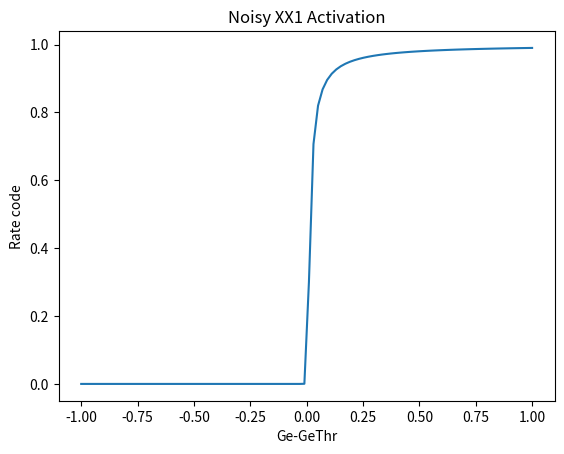

The script that saved this image:
import numpy as np

class Sigmoid:
    def __init__(self, A=1, B=4, C=0.5):
        self.A = A
        self.B = B
        self.C = C

    def __call__(self, x: np.ndarray):
        return self.A/(1 + np.exp(-self.B*(x-self.C)))

class ReLu:
    def __init__(self, m=1, b=0):
        self.m = m
        self.b = b

    def __call__(self, x):
        return np.maximum(self.m*(x-self.b), 0)

# TODO: Check how thr is passed around
def XX1_Scalar(x, thr=0.5):
    x -= thr
    if x > 0:
        return x/x+1
    else:
        return 0    

def XX1(x: np.ndarray, thr=0.5):
    '''Computes X/(X+1) for X > 0 and returns 0 elsewhere.
    '''
    inp = x.copy()
    inp -= thr
    out = inp/(inp+1)
    
    mask = inp <= 0
    out[mask] = 0
    return out

def XX1GainCor_Scalar(x,
                      Gain = 100,
                      NVar = 0.005,
                      GainCor = 0.1,
                      GainCorRange = 10,
               ):
    gainCorFact = (GainCorRange - (x / NVar)) / GainCorRange
    if gainCorFact < 0 :
        return XX1_Scalar(Gain * x)
    newGain = Gain * (1 - GainCor*gainCorFact)
    return XX1_Scalar(newGain * x)

def XX1GainCor(x: np.ndarray,
               Gain = 100,
               NVar = 0.005,
               GainCor = 0.1,
               GainCorRange = 10,
               ):
    gainCorFact = (GainCorRange - (x / NVar)) / GainCorRange
    out = XX1(Gain * x)

    mask = gainCorFact > 0
    newGain = Gain * (1 - GainCor*gainCorFact[mask])
    out[mask] = XX1(newGain * x[mask])
    return out

class NoisyXX1:
    def __init__(self,
                 Thr = 0.5, # threshold value Theta (Q) for firing output activation (.5 is more accurate value based on AdEx biological parameters and normalization
                 Gain = 100, # gain (gamma) of the rate-coded activation functions -- 100 is default, 80 works better for larger models, and 20 is closer to the actual spiking behavior of the AdEx model -- use lower values for more graded signals, generally in lower input/sensory layers of the network
                 NVar = 0.005, # variance of the Gaussian noise kernel for convolving with XX1 in NOISY_XX1 and NOISY_LINEAR -- determines the level of curvature of the activation function near the threshold -- increase for more graded responding there -- note that this is not actual stochastic noise, just constant convolved gaussian smoothness to the activation function
                 VmActThr = 0.01, # threshold on activation below which the direct vm - act.thr is used -- this should be low -- once it gets active should use net - g_e_thr ge-linear dynamics (gelin)
                 SigMult = 0.33, # multiplier on sigmoid used for computing values for net < thr
                 SigMultPow = 0.8, # power for computing sig_mult_eff as function of gain * nvar
                 SigGain = 3.0, # gain multipler on (net - thr) for sigmoid used for computing values for net < thr
                 InterpRange = 0.01, # interpolation range above zero to use interpolation
                 GainCorRange = 10.0, # range in units of nvar over which to apply gain correction to compensate for convolution
                 GainCor = 0.1, # gain correction multiplier -- how much to correct gains
                 ):
        self.Thr = Thr
        self.Gain = Gain
        self.NVar = NVar
        self.VmActThr = VmActThr
        self.SigMult = SigMult
        self.SigMultPow = SigMultPow
        self.SigGain = SigGain
        self.InterpRange = InterpRange
        self.GainCorRange = GainCorRange
        self.GainCor = GainCor

        self.SigGainNVar = SigGain / NVar # ig_gain / nvar
        self.SigMultEff = SigMult * np.power(Gain*NVar, SigMultPow) # overall multiplier on sigmoidal component for values below threshold = sig_mult * pow(gain * nvar, sig_mult_pow)
        self.SigValAt0 = 0.5 * self.SigMultEff # 0.5 * sig_mult_eff -- used for interpolation portion
        self.InterpVal = XX1GainCor_Scalar(InterpRange) - self.SigValAt0 # function value at interp_range - sig_val_at_0 -- for interpolation

    def __call__(self, x: np.ndarray):
        out = x.copy()
        mask1 = x < 0
        mask2 = np.logical_and(x < self.InterpRange, x >= 0)
        mask3 = x >= self.InterpRange

        # if x < 0 // sigmoidal for < 0
        out[mask1] = self.SigMultEff / (1 + np.exp(-(x[mask1] * self.SigGainNVar)))

        # else if x < self.InterpRange
        interp = 1 - ((self.InterpRange - x[mask2]) / self.InterpRange)
        out[mask2] = self.SigValAt0 + interp*self.InterpVal

        # else
        out[mask3] = XX1GainCor(x[mask3],
                                Gain = self.Gain,
                                NVar = self.NVar,
                                GainCor= self.GainCor,
                                GainCorRange = self.GainCorRange,
                                )
        return out
        

if __name__ == "__main__":
    import matplotlib.pyplot as plt
    
    act = NoisyXX1()
    x = np.linspace(-1,1,100)

    y = act(x)

    plt.plot(x,y)
    plt.title("Noisy XX1 Activation")
    plt.ylabel("Rate code")
    plt.xlabel("Ge-GeThr")
    plt.show()